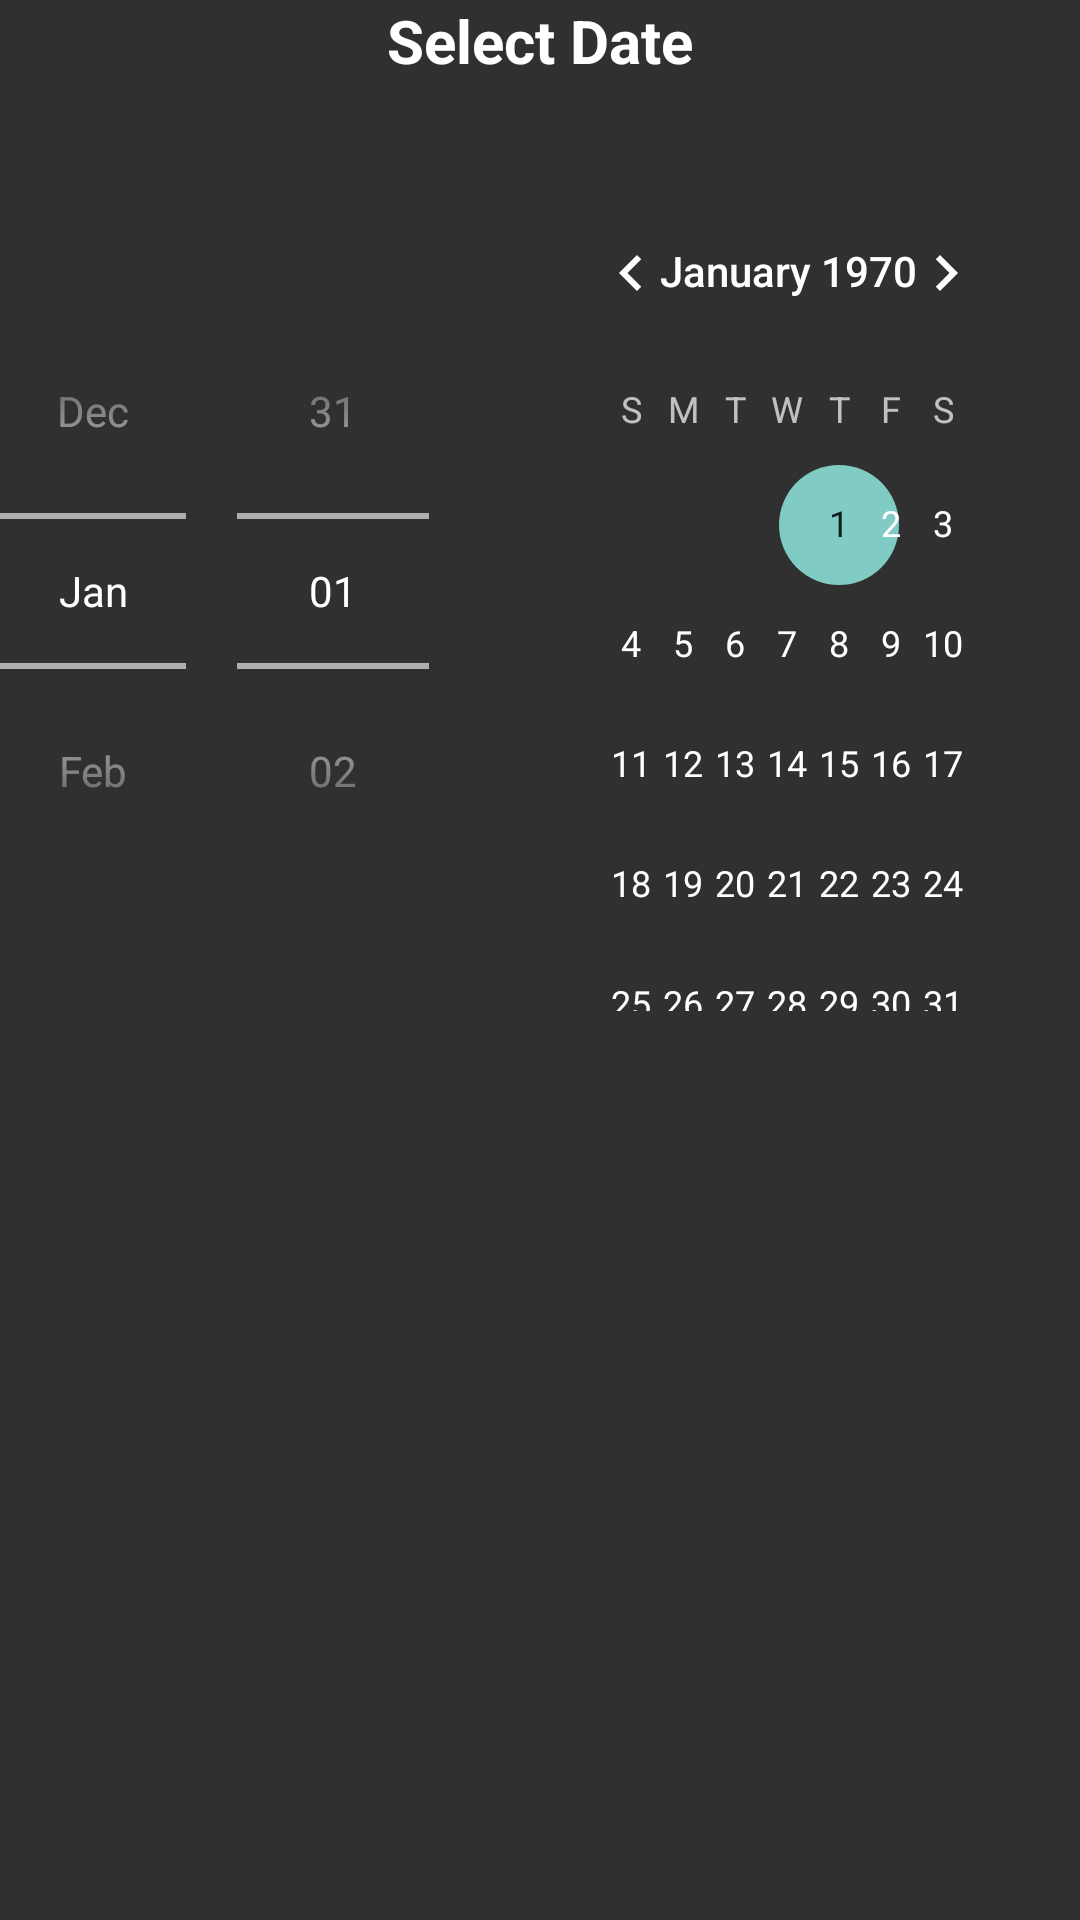

The Android layout XML behind this screen, and the referenced resources:
<!-- AndroidManifest.xml: application theme Theme.Design.NoActionBar -->
<!-- res/layout/custom_layout.xml -->
<?xml version="1.0" encoding="utf-8"?>
<LinearLayout xmlns:android="http://schemas.android.com/apk/res/android"
    android:layout_width="match_parent"
    android:layout_height="match_parent"
    android:orientation="vertical">

    <TextView
        android:layout_width="match_parent"
        android:layout_height="wrap_content"
        android:text="Select Date"
        android:textColor="@color/white"
        android:textSize="20sp"
        android:textStyle="bold"
        android:gravity="center"/>

    <DatePicker
        android:layout_width="wrap_content"
        android:layout_height="wrap_content"
        android:datePickerMode="spinner"
        android:backgroundTint="@color/white"
        android:layout_marginTop="30dp"
        android:id="@+id/datePicker"/>

</LinearLayout>
<!-- resources referenced by this layout -->
<resources>

  <!-- not gathered from this repository: default colours our renderer supplied (Android Studio template values) -->
  <color name="white">#FFFFFFFF</color>
</resources>
